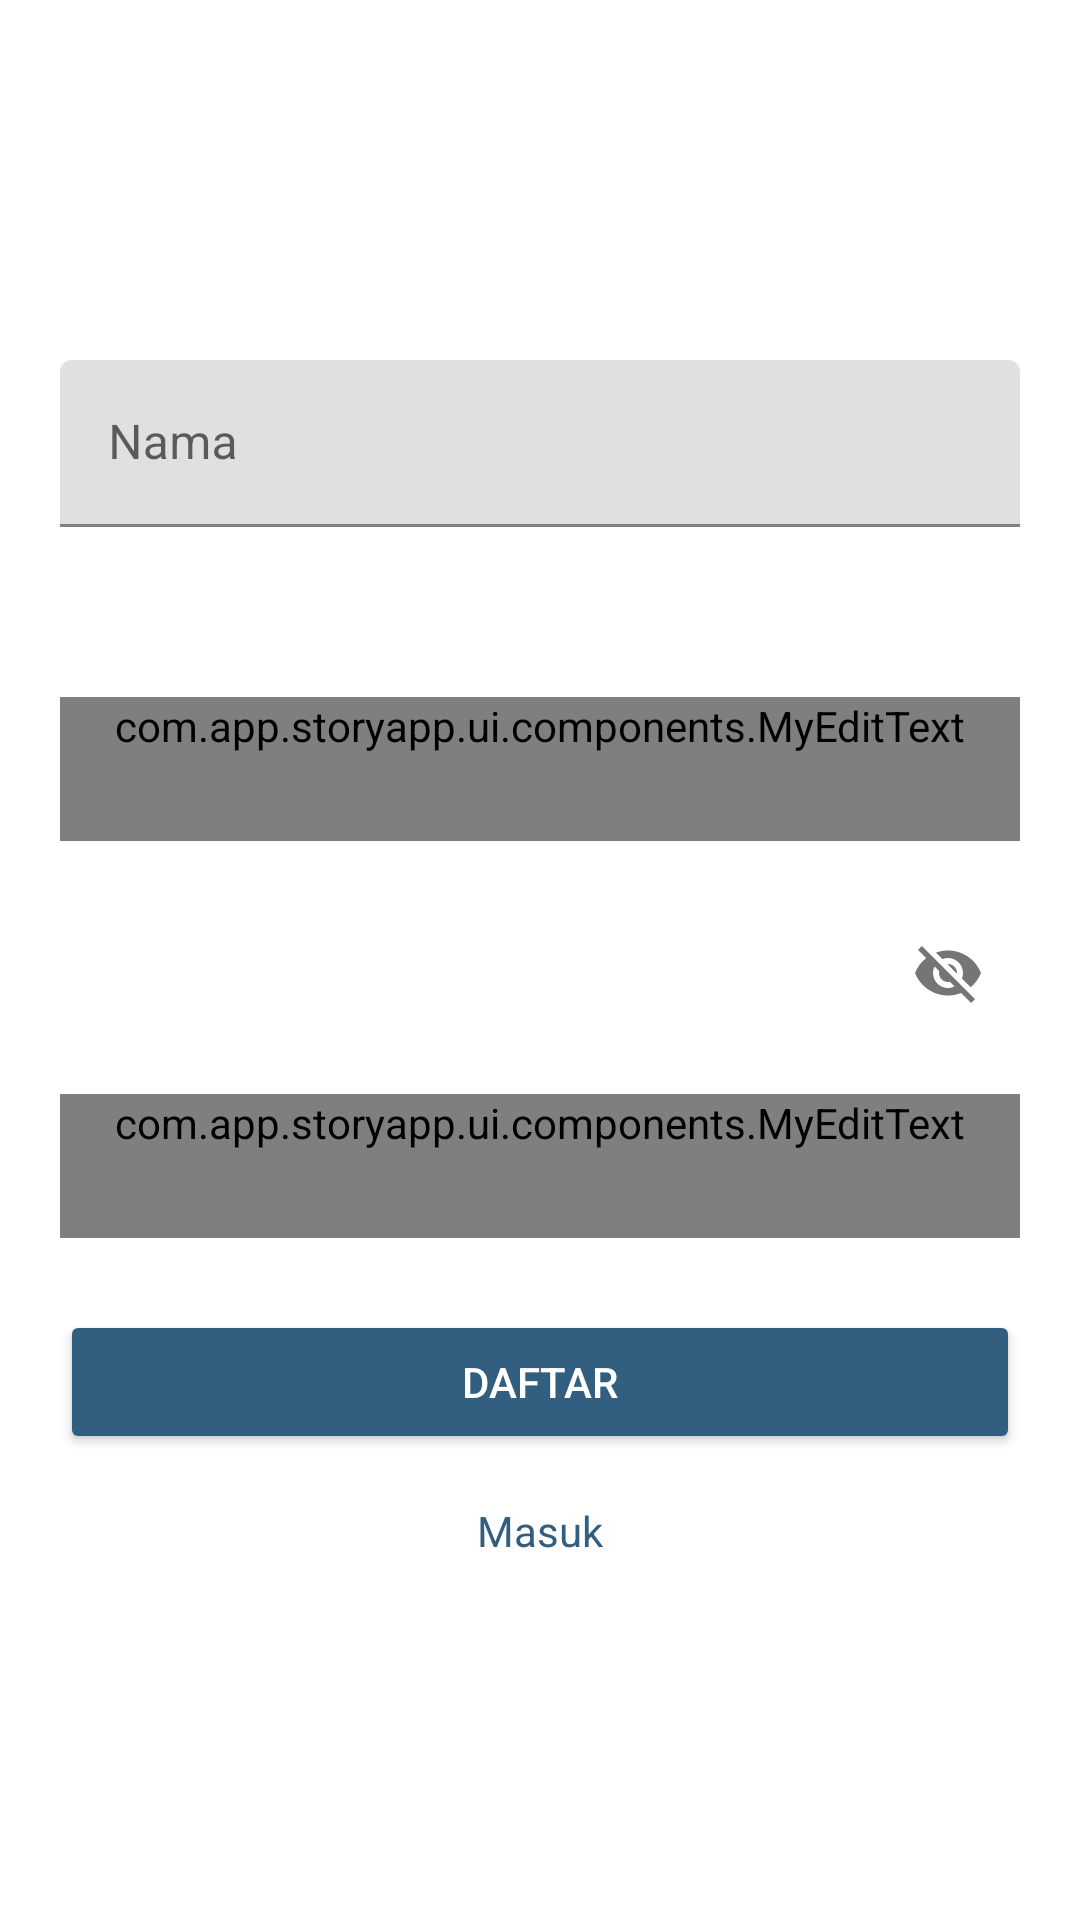

Here is an Android app screen rendered from its layout file. Give the layout XML and the strings, colors and styles it references.
<!-- AndroidManifest.xml: application theme Theme.StoryApp -->
<!-- res/layout/activity_register.xml -->
<?xml version="1.0" encoding="utf-8"?>
<androidx.constraintlayout.widget.ConstraintLayout
    xmlns:android="http://schemas.android.com/apk/res/android"
    xmlns:app="http://schemas.android.com/apk/res-auto"
    xmlns:tools="http://schemas.android.com/tools"
    android:layout_width="match_parent"
    android:layout_height="match_parent"
    tools:context=".ui.auth.RegisterActivity">
    <LinearLayout
        android:id="@+id/form"
        android:layout_width="match_parent"
        android:layout_height="match_parent"
        android:orientation="vertical"
        android:gravity="center"
        android:padding="20dp">

        <com.google.android.material.textfield.TextInputLayout
            android:id="@+id/ed_register_nama_layout"
            android:layout_width="match_parent"
            android:layout_height="wrap_content"
            android:layout_marginBottom="20dp"
            app:boxStrokeColor="@color/blue"
            app:hintTextColor="@color/blue"
            app:errorEnabled="true">

            <com.google.android.material.textfield.TextInputEditText
                android:id="@+id/ed_register_nama"
                android:layout_width="match_parent"
                android:layout_height="wrap_content"
                android:hint="Nama"
                android:minHeight="48dp"
                android:inputType="text" />
        </com.google.android.material.textfield.TextInputLayout>

        <com.google.android.material.textfield.TextInputLayout
            android:id="@+id/ed_register_email_layout"
            android:layout_width="match_parent"
            android:layout_height="wrap_content"
            android:layout_marginBottom="20dp"
            app:boxStrokeColor="@color/blue"
            app:hintTextColor="@color/blue"
            app:errorEnabled="true">

            <com.app.storyapp.ui.components.MyEditText
                android:id="@+id/ed_register_email"
                android:layout_width="match_parent"
                android:layout_height="wrap_content"
                android:hint="Email"
                android:minHeight="48dp"
                android:inputType="textEmailAddress" />
        </com.google.android.material.textfield.TextInputLayout>

        <com.google.android.material.textfield.TextInputLayout
            android:id="@+id/ed_register_password_layout"
            android:layout_width="match_parent"
            android:layout_height="wrap_content"
            app:endIconMode="password_toggle"
            android:layout_marginBottom="24dp"
            app:boxStrokeColor="@color/blue"
            app:hintTextColor="@color/blue"
            app:errorEnabled="true">

            <com.app.storyapp.ui.components.MyEditText
                android:id="@+id/ed_register_password"
                android:layout_width="match_parent"
                android:layout_height="wrap_content"
                android:hint="Password"
                android:minHeight="48dp"
                android:inputType="textPassword" />
        </com.google.android.material.textfield.TextInputLayout>

        <Button
            android:id="@+id/btn_daftar"
            android:layout_width="match_parent"
            android:layout_height="wrap_content"
            android:layout_marginBottom="16dp"
            android:backgroundTint="@color/blue"
            android:textColor="@color/white"
            android:text="Daftar" />

        <TextView
            android:id="@+id/btn_masuk"
            android:layout_width="wrap_content"
            android:layout_height="wrap_content"
            android:text="Masuk"
            android:textColor="@color/blue"
            android:textSize="14sp"/>
    </LinearLayout>

    <ProgressBar
        android:id="@+id/progressBar"
        android:layout_width="wrap_content"
        android:layout_height="wrap_content"
        android:visibility="gone"
        app:layout_constraintTop_toTopOf="parent"
        app:layout_constraintBottom_toBottomOf="parent"
        app:layout_constraintStart_toStartOf="parent"
        app:layout_constraintEnd_toEndOf="parent" />

</androidx.constraintlayout.widget.ConstraintLayout>
<!-- resources referenced by this layout -->
<resources>
  <color name="blue">#325E80</color>
  <color name="white">#FFFFFFFF</color>
  <style name="Theme.StoryApp" parent="Base.Theme.StoryApp" />
  <style name="Base.Theme.StoryApp" parent="Theme.MaterialComponents.DayNight.NoActionBar">
          
          
          <item name="android:statusBarColor">@color/blue</item>
          <item name="android:windowActivityTransitions">true</item>
          <item name="android:windowEnterTransition">@android:transition/slide_right</item>
          <item name="android:windowExitTransition">@android:transition/slide_left</item>
      </style>
</resources>
